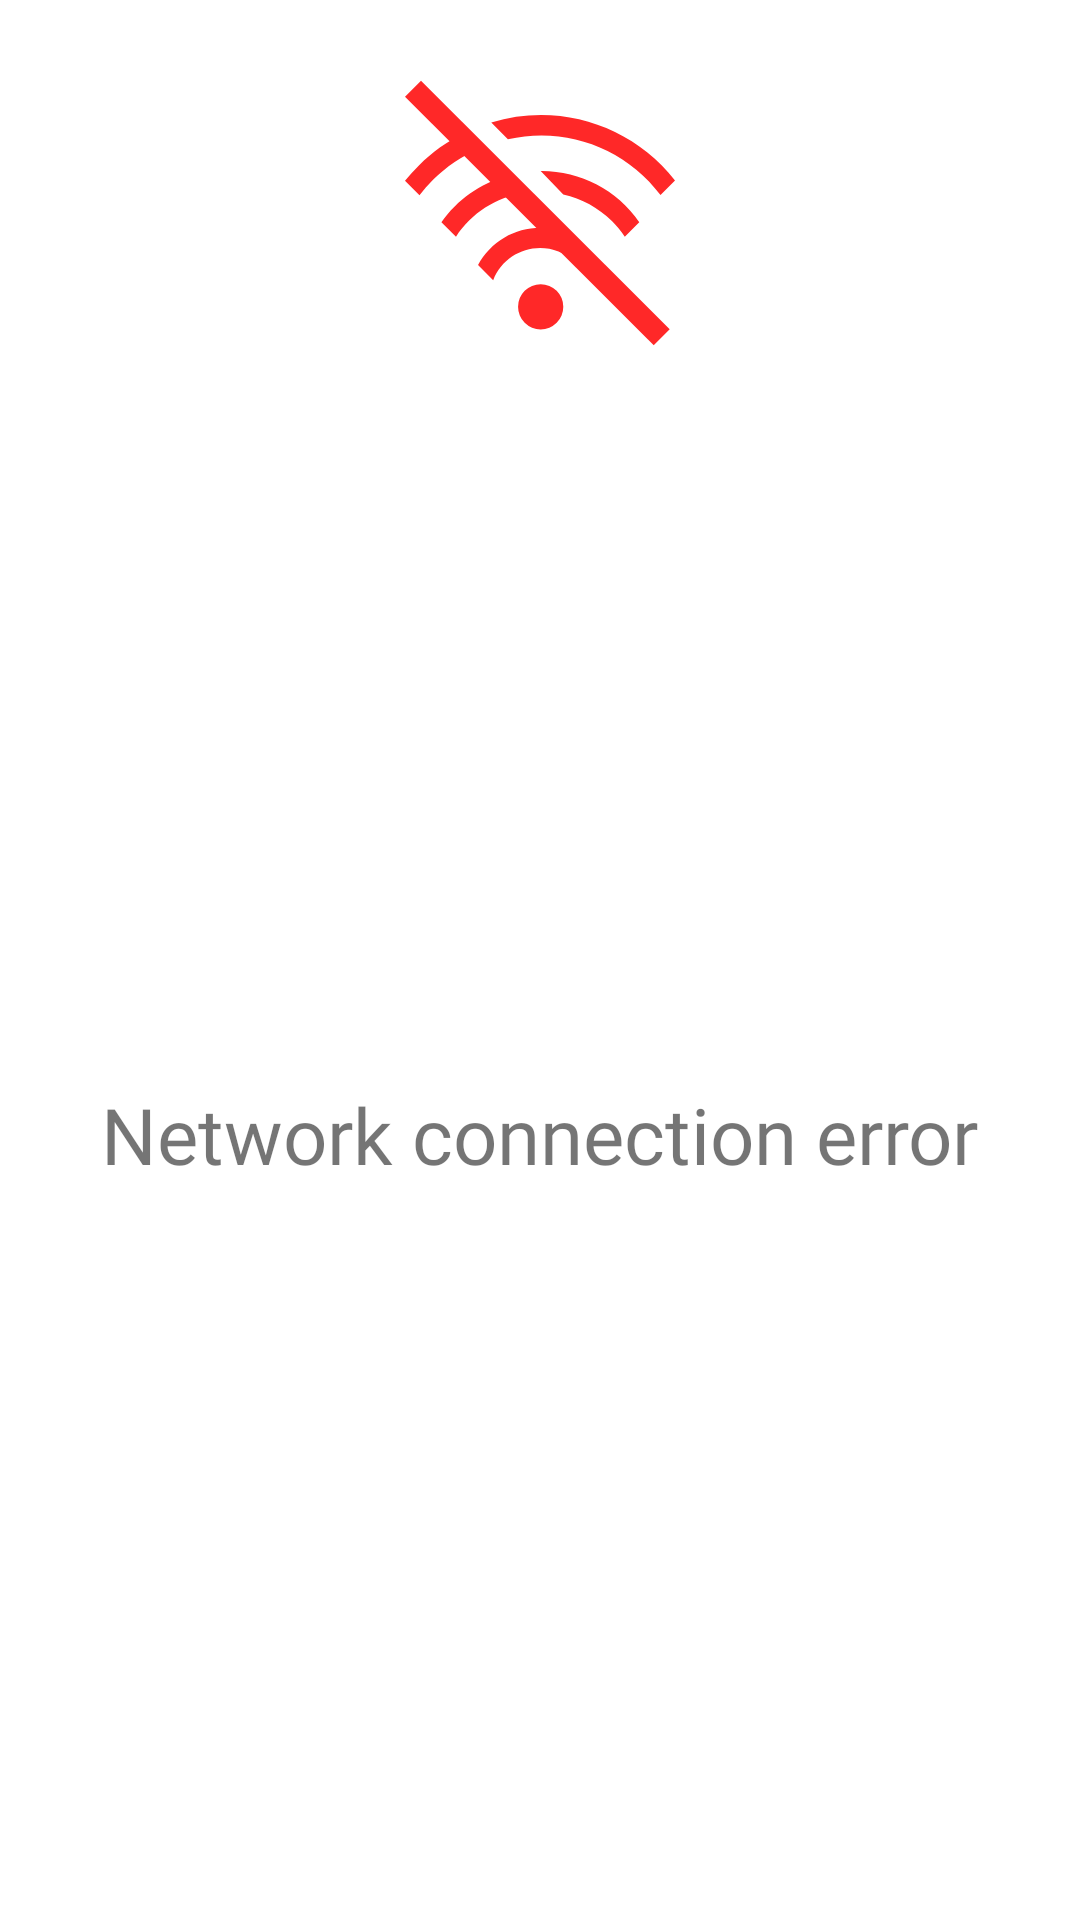

Layout XML and referenced resources for this Android screen:
<!-- AndroidManifest.xml: application theme Theme.Pixabay -->
<!-- res/layout/internet_connect_dialog.xml -->
<?xml version="1.0" encoding="utf-8"?>
<androidx.constraintlayout.widget.ConstraintLayout xmlns:android="http://schemas.android.com/apk/res/android"
    xmlns:app="http://schemas.android.com/apk/res-auto"
    style="@style/DialogBackground"
    android:layout_width="match_parent"
    android:layout_height="match_parent">

    <androidx.appcompat.widget.AppCompatImageView
        android:id="@+id/internet_disabled"
        android:layout_width="0dp"
        android:layout_height="0dp"
        android:layout_marginTop="26dp"
        app:layout_constraintDimensionRatio="4:1"
        app:layout_constraintEnd_toEndOf="parent"
        app:layout_constraintHeight_percent=".16"
        app:layout_constraintStart_toStartOf="parent"
        app:layout_constraintTop_toTopOf="parent"
        app:layout_constraintWidth_percent=".3"
        app:srcCompat="@drawable/ic_wifi_disconnected" />

    <androidx.appcompat.widget.AppCompatTextView
        android:layout_width="wrap_content"
        android:layout_height="wrap_content"
        android:layout_marginVertical="56sp"
        android:fontFamily="@font/roboto_medium"
        android:text="@string/network_connection_error"
        android:textSize="26sp"
        app:layout_constraintBottom_toBottomOf="parent"
        app:layout_constraintEnd_toEndOf="parent"
        app:layout_constraintStart_toStartOf="parent"
        app:layout_constraintTop_toBottomOf="@+id/internet_disabled" />

</androidx.constraintlayout.widget.ConstraintLayout>
<!-- resources referenced by this layout -->
<resources>
  <!-- drawable ic_wifi_disconnected (drawable) -->
  <vector xmlns:android="http://schemas.android.com/apk/res/android"
      android:width="512dp"
      android:height="512dp"
      android:viewportWidth="509.44"
      android:viewportHeight="509.44">
    <path
        android:pathData="M256,431.649m-42.667,0a42.667,42.667 0,1 1,85.334 0a42.667,42.667 0,1 1,-85.334 0"
        android:fillColor="#ff2828"/>
    <path
        android:pathData="M111.573,103.969c-31.587,15.539 -60.414,36.15 -85.333,61.013c-9.315,9.067 -18.077,18.684 -26.24,28.8l27.307,27.307c7.868,-10.239 16.421,-19.932 25.6,-29.013c25.142,-24.97 54.736,-45.012 87.253,-59.093L111.573,103.969z"
        android:fillColor="#ff2828"/>
    <path
        android:pathData="M192,184.822c-50.004,13.969 -93.595,44.89 -123.307,87.467l27.52,27.093c29.213,-44.278 75.635,-74.297 128,-82.773L192,184.822z"
        android:fillColor="#ff2828"/>
    <path
        android:pathData="M296.533,288.929c-61.43,-20.099 -128.414,6.911 -158.72,64l28.587,28.587c19.11,-48.95 74.284,-73.139 123.234,-54.029c12.267,4.789 23.406,12.072 32.713,21.389C332.16,357.836 296.533,288.929 296.533,288.929z"
        android:fillColor="#ff2828"/>
    <path
        android:pathData="M0.015,35.16l30.17,-30.17l469.29,469.29l-30.17,30.17z"
        android:fillColor="#ff2828"/>
    <path
        android:pathData="M162.773,84.129l31.36,31.573c108.358,-25.086 221.309,16.162 288,105.173l27.307,-27.307C427.836,88.621 289.843,45.057 162.773,84.129z"
        android:fillColor="#ff2828"/>
    <path
        android:pathData="M256,175.649l42.667,43.947c34.699,7.711 66.505,25.093 91.733,50.133c9.082,9.042 17.23,18.977 24.32,29.653l27.307,-27.307C399.8,211.125 330.147,175.02 256,175.649z"
        android:fillColor="#ff2828"/>
  </vector>
  <string name="network_connection_error">Network connection error</string>
  <style name="DialogBackground">
          <item name="android:background">@drawable/bg_radius_top</item>
      </style>
  <style name="Theme.Pixabay" parent="Theme.MaterialComponents.DayNight.NoActionBar">
          
          <item name="colorPrimary">@color/purple_500</item>
          <item name="colorPrimaryVariant">@color/purple_700</item>
          <item name="colorOnPrimary">@color/white</item>
          
          <item name="colorSecondary">@color/teal_200</item>
          <item name="colorSecondaryVariant">@color/teal_700</item>
          <item name="colorOnSecondary">@color/black</item>
          
      </style>
  <color name="purple_500">#FF6200EE</color>
  <color name="purple_700">#FF3700B3</color>
  <color name="white">#FFFFFFFF</color>
  <color name="teal_200">#FF03DAC5</color>
  <color name="teal_700">#FF018786</color>
  <color name="black">#FF000000</color>
</resources>
